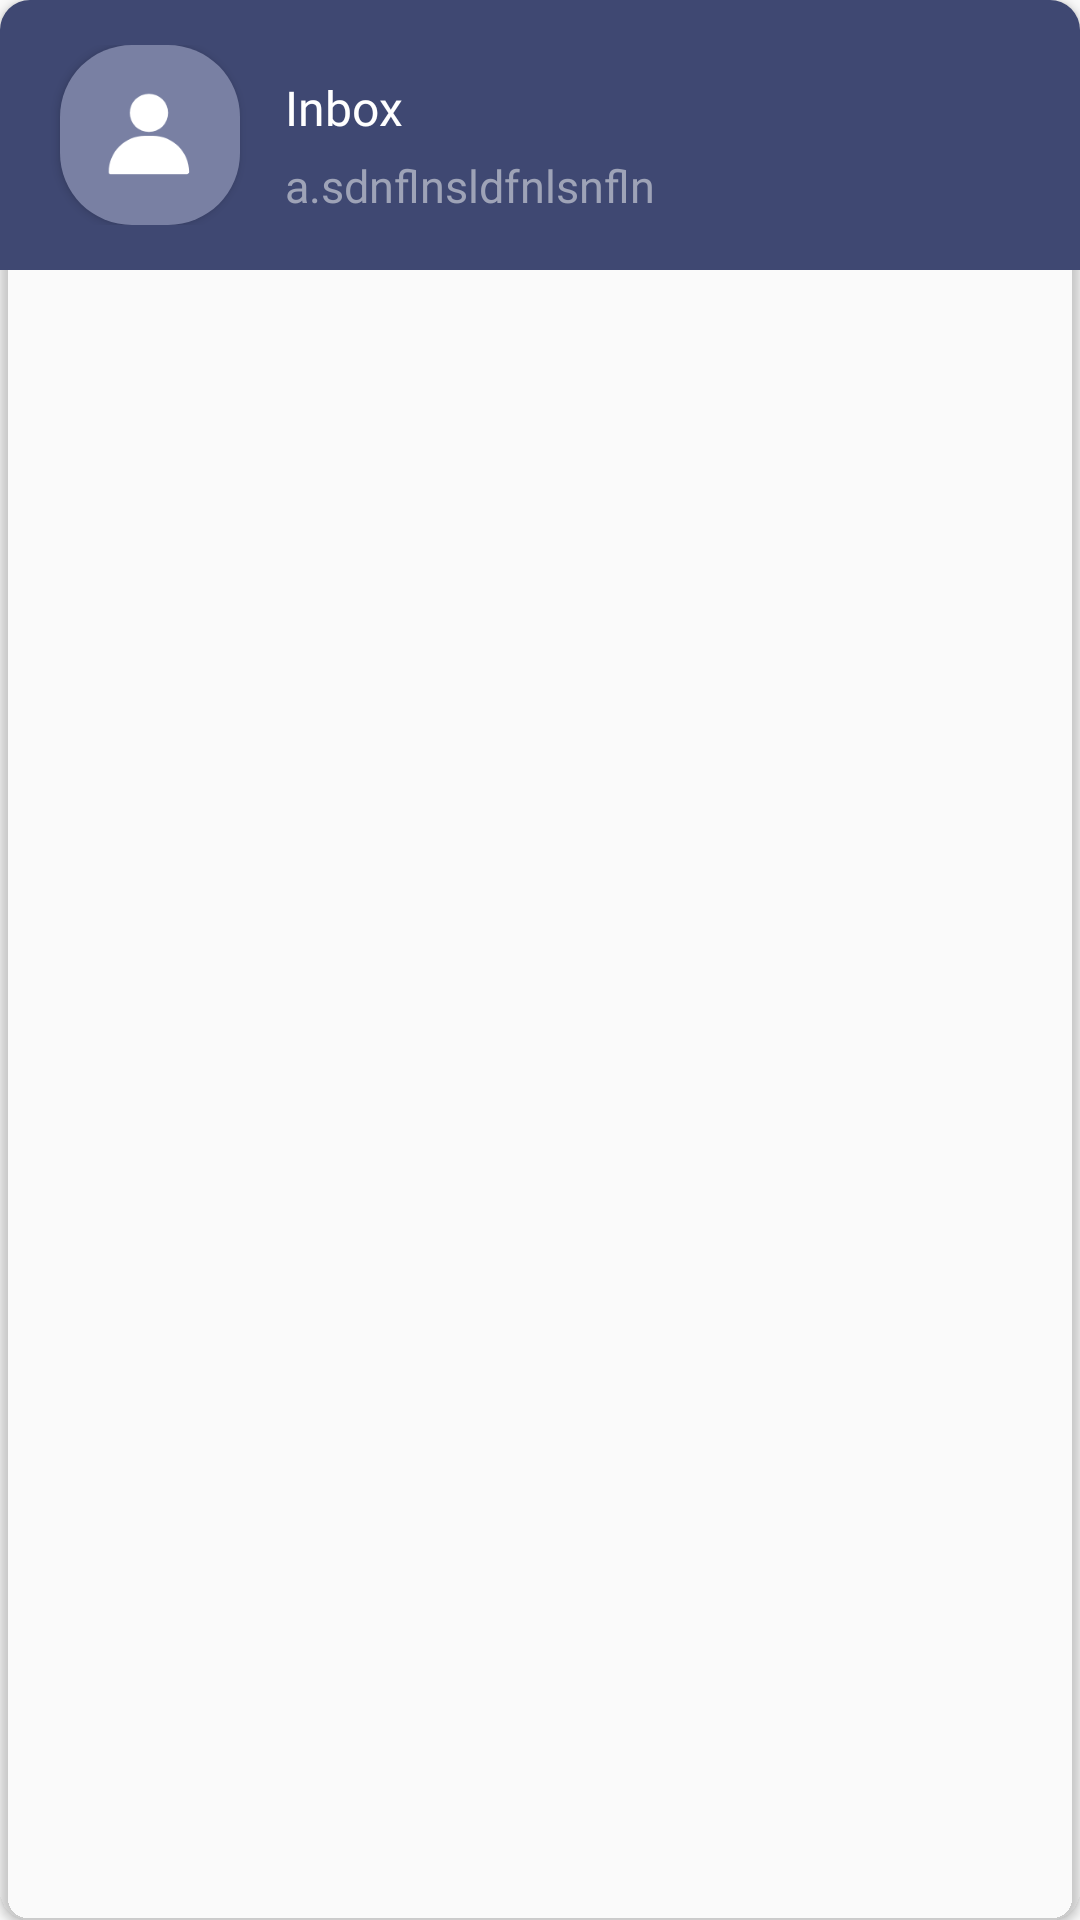

Here is an Android app screen rendered from its layout file. Give the layout XML and the strings, colors and styles it references.
<!-- AndroidManifest.xml: application theme Theme.MyApplication -->
<!-- res/layout/notification_item.xml -->
<?xml version="1.0" encoding="utf-8"?>
<androidx.cardview.widget.CardView xmlns:android="http://schemas.android.com/apk/res/android"
    xmlns:app="http://schemas.android.com/apk/res-auto"
    android:layout_width="wrap_content"
    android:layout_height="wrap_content"
    android:layout_alignParentStart="true"
    android:layout_centerVertical="true"
    android:layout_marginTop="@dimen/dim6"
    android:layout_marginBottom="@dimen/dim6"
    android:background="@color/theme_light_blue_color"
    android:backgroundTint="@color/transparent"
    app:cardCornerRadius="@dimen/dim10">

    <RelativeLayout
        android:layout_width="wrap_content"
        android:layout_height="wrap_content"
        android:background="@color/theme_light_blue_color"
        android:paddingTop="@dimen/dim15"
        android:paddingBottom="@dimen/dim15"
        android:paddingStart="@dimen/dim10"
        android:paddingEnd="@dimen/dim10"
        >

        <androidx.cardview.widget.CardView
            android:id="@+id/cardProfile"
            android:layout_width="wrap_content"
            android:layout_height="wrap_content"
            android:layout_alignParentStart="true"
            android:layout_centerVertical="true"
            android:layout_marginStart="@dimen/dim10"
            android:backgroundTint="@color/transparent"
            app:cardCornerRadius="@dimen/dim24">

            <ImageView
                android:id="@+id/img_profile_pic"
                android:layout_width="@dimen/dim60"
                android:layout_height="@dimen/dim60"
                android:scaleType="centerCrop"
                android:src="@drawable/ic_profile" />
        </androidx.cardview.widget.CardView>

        <LinearLayout
            android:id="@+id/llCenterTitle"
            android:layout_width="wrap_content"
            android:layout_height="wrap_content"
            android:layout_toStartOf="@+id/ivNotificationIcon"
            android:layout_toEndOf="@+id/cardProfile"
            android:orientation="vertical"
            android:paddingStart="@dimen/dim15"
            android:paddingEnd="5dp">

            <TextView
                android:id="@+id/tv_Name"
                android:layout_width="wrap_content"
                android:layout_height="wrap_content"
                android:layout_marginTop="@dimen/dim10"
                android:fontFamily="@font/rubik_medium"
                android:text="@string/inbox"
                android:textColor="@color/white"
                android:textSize="@dimen/sp16" />

            <TextView
                android:id="@+id/tv_Message"
                android:layout_width="wrap_content"
                android:layout_height="wrap_content"
                android:layout_marginTop="@dimen/dim5"
                android:fontFamily="@font/rubik_regular"
                android:lineSpacingExtra="@dimen/dim5"
                android:maxLines="2"
                android:text="a.sdnflnsldfnlsnfln"
                android:textColor="@color/grey"
                android:textSize="@dimen/sp15" />

        </LinearLayout>


        <ImageView
            android:id="@+id/ivNotificationIcon"
            android:layout_width="@dimen/dim20"
            android:layout_height="@dimen/dim20"
            android:layout_alignParentEnd="true"
            android:layout_marginEnd="@dimen/dim5"
            android:layout_centerVertical="true"
            android:layout_gravity="end"
            android:layout_marginStart="@dimen/dim5"
            android:layout_marginTop="@dimen/dim10"
            android:gravity="center" />


    </RelativeLayout>
</androidx.cardview.widget.CardView>
<!-- resources referenced by this layout -->
<resources>
  <color name="grey">#9EA3B7</color>
  <color name="theme_light_blue_color">#3f4872</color>
  <color name="transparent">#00000000</color>
  <color name="white">#FFFFFFFF</color>
  <dimen name="dim10">10dp</dimen>
  <dimen name="dim15">15dp</dimen>
  <dimen name="dim20">20dp</dimen>
  <dimen name="dim24">24dp</dimen>
  <dimen name="dim5">5dp</dimen>
  <dimen name="dim6">6dp</dimen>
  <dimen name="dim60">60dp</dimen>
  <dimen name="sp15">15sp</dimen>
  <dimen name="sp16">16sp</dimen>
  <!-- drawable ic_profile: png bitmap (drawable-hdpi, 3942 bytes) -->
  <string name="inbox">Inbox</string>
  <style name="Theme.MyApplication" parent="Theme.AppCompat.DayNight.NoActionBar">
          <item name="android:windowDisablePreview">true</item>
          <item name="android:windowFullscreen">false</item>
          
          <item name="colorPrimary">@color/theme_blue_color</item>
          <item name="colorPrimaryVariant">@color/theme_blue_color</item>
          <item name="colorOnPrimary">@color/theme_blue_color</item>
          <item name="colorAccent">@color/white</item>
  
          
          
          
          <item name="android:statusBarColor" tools:targetApi="l">?attr/colorPrimaryVariant</item>
          
      </style>
  <color name="theme_blue_color">#252E5A</color>
</resources>
